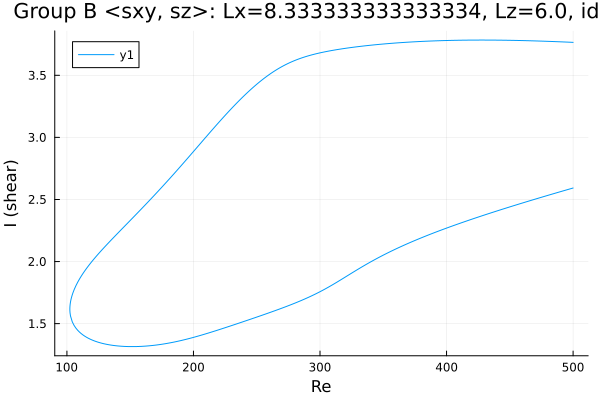

The data file committed next to this chart (first rows):
Re, shear
500.0, 3.765
498.7, 3.766
497.3, 3.766
495.8, 3.767
494.4, 3.768
493, 3.768
491.6, 3.769
490.2, 3.77
488.8, 3.77
487.4, 3.771
485.9, 3.771
484.5, 3.772
483.1, 3.772
481.7, 3.773
480.3, 3.773
478.9, 3.774
477.5, 3.774
476, 3.775
474.6, 3.775
473.2, 3.776
471.8, 3.776
470.4, 3.777
469, 3.777
467.6, 3.778
466.1, 3.778
464.7, 3.778
463.3, 3.779
461.9, 3.779
460.5, 3.779
459.1, 3.78
457.7, 3.78
456.2, 3.78
455.5, 3.781
454.1, 3.781
452.7, 3.781
451.3, 3.781
449.8, 3.782
448.4, 3.782
447, 3.782
445.6, 3.782
444.2, 3.783
442.8, 3.783
441.4, 3.783
439.9, 3.783
438.5, 3.783
437.1, 3.783
435.7, 3.783
434.3, 3.784
432.9, 3.784
431.5, 3.784
430, 3.784
428.6, 3.784
427.2, 3.784
425.8, 3.784
424.4, 3.784
423, 3.784
421.6, 3.784
420.1, 3.783
418.7, 3.783
417.3, 3.783
... 566 more rows
